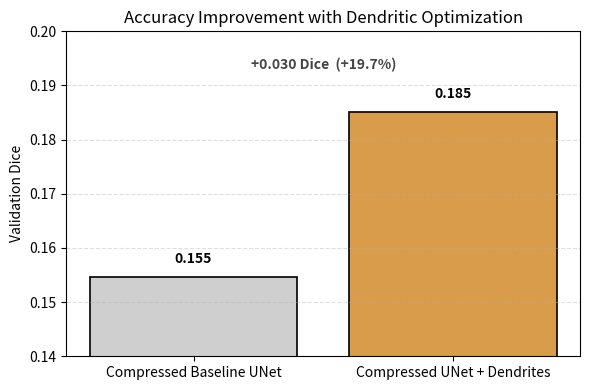

Write Python code to recreate this figure.
import matplotlib.pyplot as plt

# ✅ FINAL COMPRESSED RESULTS
models = ["Compressed Baseline UNet", "Compressed UNet + Dendrites"]
dice = [0.1547, 0.1851]

baseline, dendritic = dice
improvement = dendritic - baseline
improvement_pct = (improvement / baseline) * 100

plt.figure(figsize=(6, 4))

bars = plt.bar(
    models,
    dice,
    color=["#cfcfcf", "#d89c4a"],
    edgecolor="black",
    linewidth=1.2
)

plt.ylabel("Validation Dice")
plt.title("Accuracy Improvement with Dendritic Optimization")

# Tight y-range like other submissions
plt.ylim(0.14, 0.20)

# Subtle grid
plt.grid(axis="y", linestyle="--", alpha=0.4)

# Value labels
for bar, val in zip(bars, dice):
    plt.text(
        bar.get_x() + bar.get_width() / 2,
        val + 0.002,
        f"{val:.3f}",
        ha="center",
        va="bottom",
        fontsize=10,
        fontweight="bold"
    )

# Improvement annotation
plt.text(
    0.5,
    0.193,
    f"+{improvement:.3f} Dice  (+{improvement_pct:.1f}%)",
    ha="center",
    fontsize=10,
    fontweight="bold",
    color="#444444"
)

plt.tight_layout()
plt.savefig("accuracy_improvement_compressed.png", dpi=200)
plt.show()
